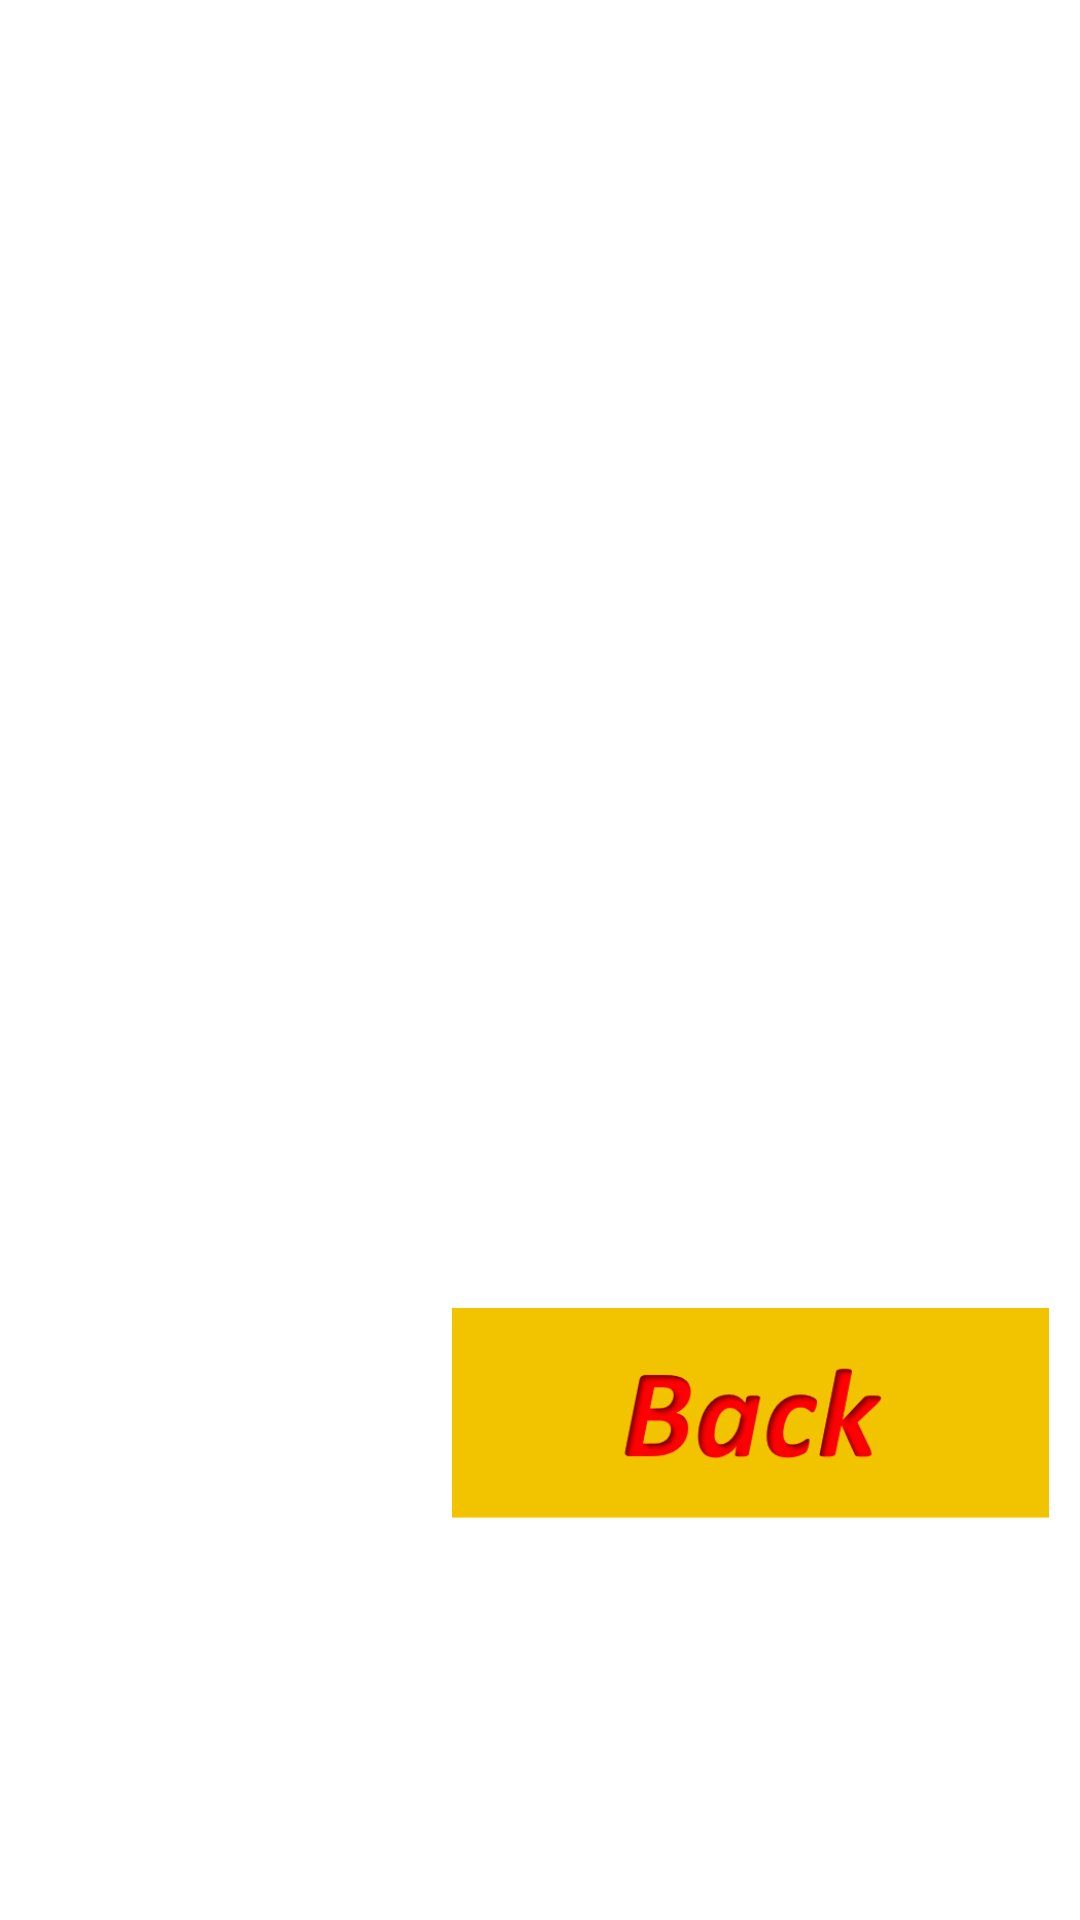

The Android layout XML behind this screen, and the referenced resources:
<!-- AndroidManifest.xml: application theme Theme.PoohXOX -->
<!-- res/layout/activity_info_page.xml -->
<?xml version="1.0" encoding="utf-8"?>
<androidx.constraintlayout.widget.ConstraintLayout xmlns:android="http://schemas.android.com/apk/res/android"
    xmlns:app="http://schemas.android.com/apk/res-auto"
    xmlns:tools="http://schemas.android.com/tools"
    android:layout_width="match_parent"
    android:layout_height="match_parent"
    tools:context=".InfoPage">

    <ImageView
        android:id="@+id/imageView8"
        android:layout_width="0dp"
        android:layout_height="0dp"
        app:layout_constraintBottom_toBottomOf="parent"
        app:layout_constraintEnd_toEndOf="parent"
        app:layout_constraintStart_toStartOf="parent"
        app:layout_constraintTop_toTopOf="parent"
        app:srcCompat="@drawable/infodisplay"
        tools:ignore="ImageContrastCheck" />

    <ImageView
        android:id="@+id/imageView9"
        android:layout_width="211dp"
        android:layout_height="70dp"
        android:layout_marginTop="436dp"
        android:onClick="onClickBackBtn"
        app:layout_constraintEnd_toEndOf="parent"
        app:layout_constraintHorizontal_bias="0.971"
        app:layout_constraintStart_toStartOf="parent"
        app:layout_constraintTop_toTopOf="parent"
        app:srcCompat="@drawable/backbtn"
        tools:ignore="SpeakableTextPresentCheck" />

</androidx.constraintlayout.widget.ConstraintLayout>
<!-- resources referenced by this layout -->
<resources>
  <!-- drawable backbtn: png bitmap (drawable, 14182 bytes) -->
  <style name="Theme.PoohXOX" parent="Theme.MaterialComponents.DayNight.DarkActionBar">
          
          <item name="colorPrimary">@color/purple_500</item>
          <item name="colorPrimaryVariant">@color/purple_700</item>
          <item name="colorOnPrimary">@color/white</item>
          
          <item name="colorSecondary">@color/teal_200</item>
          <item name="colorSecondaryVariant">@color/teal_700</item>
          <item name="colorOnSecondary">@color/black</item>
          
          <item name="android:statusBarColor" tools:targetApi="l">?attr/colorPrimaryVariant</item>
          
      </style>
  <!-- not gathered from this repository: default colours our renderer supplied (Android Studio template values) -->
  <color name="purple_500">#FF6200EE</color>
  <color name="purple_700">#FF3700B3</color>
  <color name="teal_200">#FF03DAC5</color>
  <color name="teal_700">#FF018786</color>
  <color name="black">#FF000000</color>
  <color name="white">#FFFFFFFF</color>
</resources>
